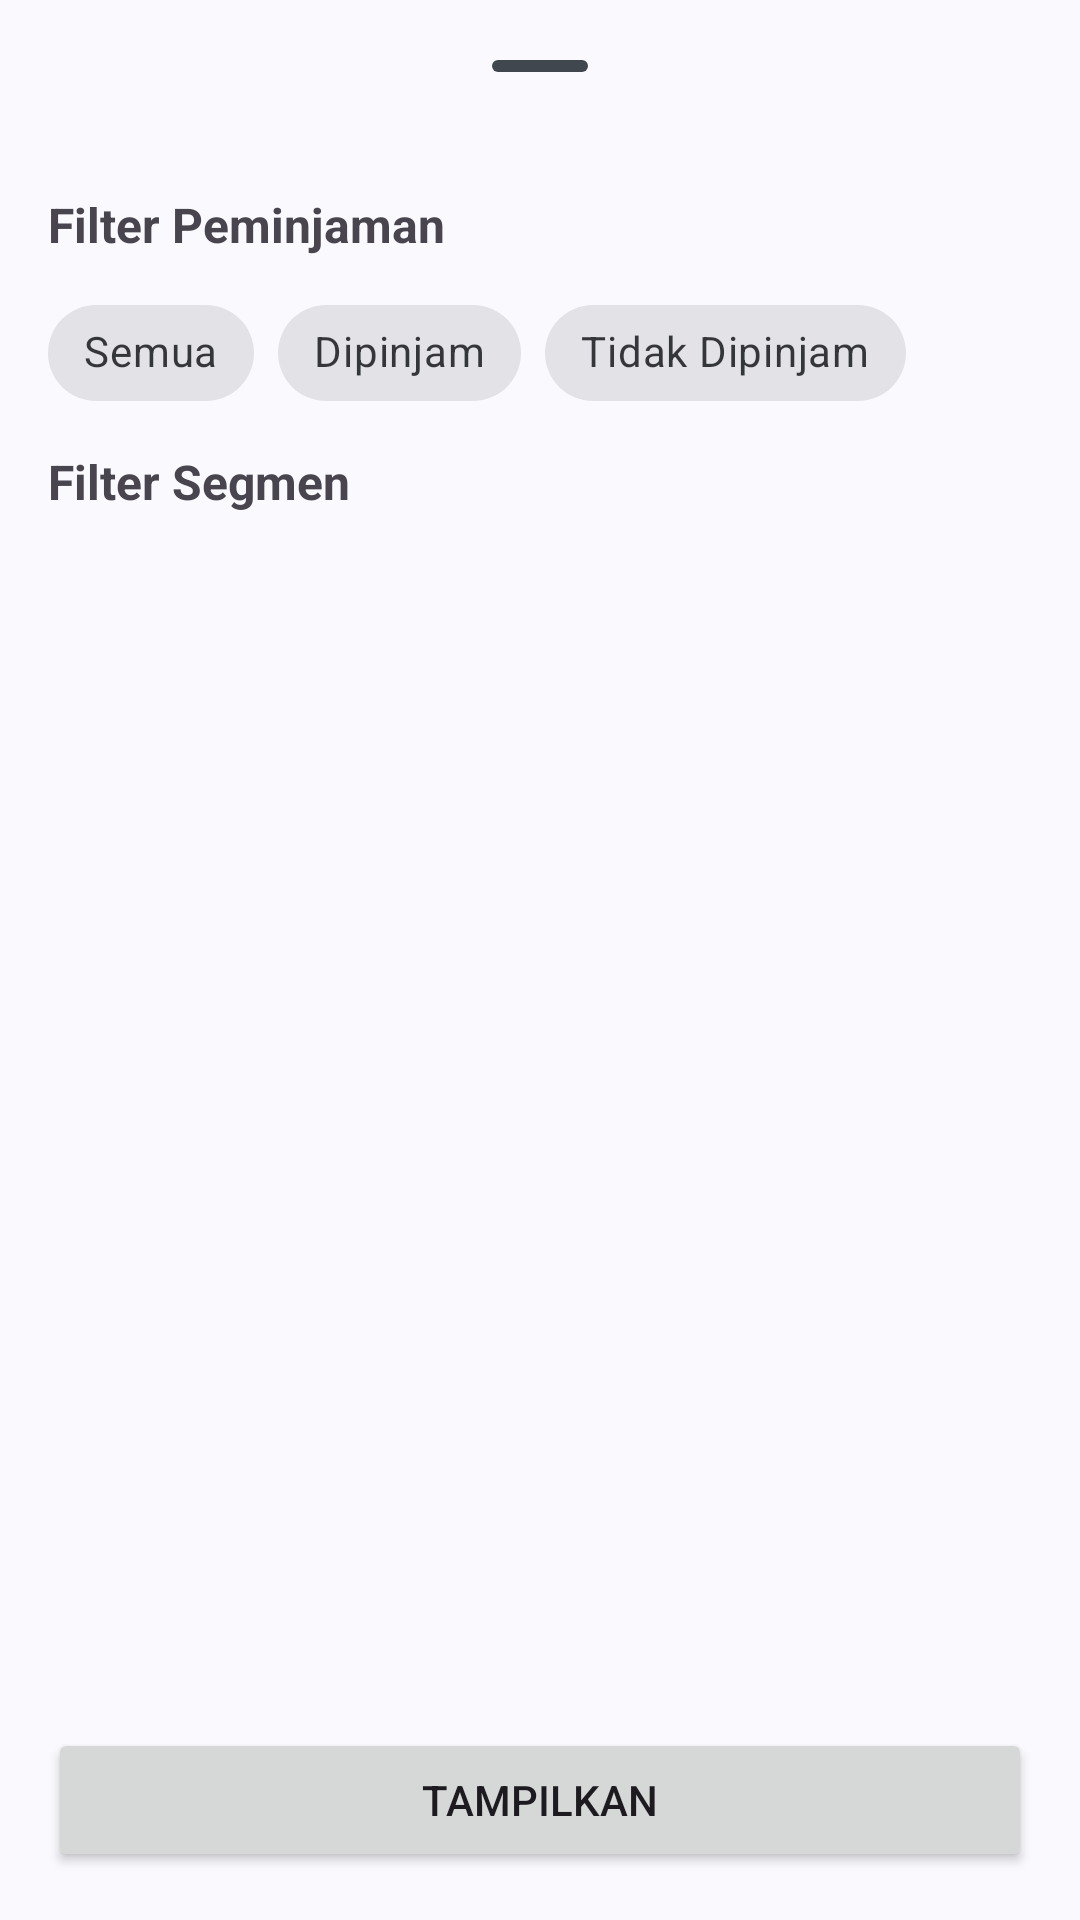

Produce the Android XML layout that renders to this screen, including the resource entries it uses.
<!-- AndroidManifest.xml: application theme Theme.BJBDocumentTrackerReader -->
<!-- res/layout/sheet_filter_segment.xml -->
<?xml version="1.0" encoding="utf-8"?>
<androidx.coordinatorlayout.widget.CoordinatorLayout xmlns:android="http://schemas.android.com/apk/res/android"
    xmlns:app="http://schemas.android.com/apk/res-auto"
    android:layout_width="match_parent"
    android:layout_height="match_parent"
    xmlns:tools="http://schemas.android.com/tools">

    
    <FrameLayout
        android:id="@+id/filter_sheet"
        android:layout_width="match_parent"
        android:layout_height="match_parent"
        android:layout_gravity="bottom"
        >

        <LinearLayout
            android:id="@+id/filter_sheet_content"
            android:layout_width="match_parent"
            android:layout_height="match_parent"
            android:orientation="vertical"
            android:paddingHorizontal="16dp"
            android:paddingTop="8dp"
            android:gravity="bottom"
            android:paddingBottom="16dp">

            <com.google.android.material.bottomsheet.BottomSheetDragHandleView
                android:id="@+id/drag_handle"
                android:layout_width="match_parent"
                android:layout_height="wrap_content" />

            <TextView
                android:id="@+id/tvTitleStatus"
                android:layout_width="match_parent"
                android:layout_height="wrap_content"
                android:text="Filter Peminjaman"
                android:textSize="16sp"
                android:textStyle="bold"
                android:paddingTop="8dp"
                android:paddingBottom="8dp" />
            <com.google.android.material.chip.ChipGroup
                android:id="@+id/chipGroupStatus"
                android:layout_width="wrap_content"
                android:layout_height="wrap_content"
                app:singleSelection="true"
                app:selectionRequired="true"
                app:chipSpacing="8dp">

                <com.google.android.material.chip.Chip
                    android:id="@+id/chipAll"
                    android:layout_width="wrap_content"
                    android:layout_height="wrap_content"
                    android:text="Semua"
                    android:checkable="true"
                    style="@style/Widget.MaterialComponents.Chip.Filter"/>

                <com.google.android.material.chip.Chip
                    android:id="@+id/chipDipinjam"
                    android:layout_width="wrap_content"
                    android:layout_height="wrap_content"
                    android:text="Dipinjam"
                    android:checkable="true"
                    style="@style/Widget.MaterialComponents.Chip.Filter"/>

                <com.google.android.material.chip.Chip
                    android:id="@+id/chipTidakDipinjam"
                    android:layout_width="wrap_content"
                    android:layout_height="wrap_content"
                    android:text="Tidak Dipinjam"
                    android:checkable="true"
                    style="@style/Widget.MaterialComponents.Chip.Filter"/>

            </com.google.android.material.chip.ChipGroup>


            <TextView
                android:id="@+id/tvTitle"
                android:layout_width="match_parent"
                android:layout_height="wrap_content"
                android:text="Filter Segmen"
                android:textSize="16sp"
                android:textStyle="bold"
                android:paddingTop="8dp"
                android:paddingBottom="8dp" />

            <androidx.recyclerview.widget.RecyclerView
                android:id="@+id/rvSegments"
                tools:listitem="@layout/item_filter_segment"
                android:layout_width="match_parent"
                tools:itemCount="11"
                android:layout_height="0dp"
                android:layout_weight="1"
                app:layoutManager="androidx.recyclerview.widget.LinearLayoutManager" />
            <Button
                android:id="@+id/btnApply"
                android:layout_width="match_parent"
                android:layout_height="wrap_content"
                android:text="Tampilkan">
            </Button>
        </LinearLayout>

    </FrameLayout>

</androidx.coordinatorlayout.widget.CoordinatorLayout>
<!-- res/layout/item_filter_segment.xml (included above) -->
<?xml version="1.0" encoding="utf-8"?>
<androidx.appcompat.widget.LinearLayoutCompat xmlns:android="http://schemas.android.com/apk/res/android"
    android:layout_width="match_parent"
    android:paddingHorizontal="16dp"
    android:paddingVertical="8dp"
    android:orientation="horizontal"
    android:layout_height="wrap_content">

    <TextView
        android:id="@+id/tvSegmentName"
        android:layout_width="0dp"
        android:layout_height="wrap_content"
        android:layout_weight="1"
        android:textSize="14sp"
        android:text="Testing lorem ipsum" />

    <RadioButton
        android:id="@+id/rbSelected"
        android:layout_width="wrap_content"
        android:layout_height="wrap_content"
        android:paddingHorizontal="8dp" />

</androidx.appcompat.widget.LinearLayoutCompat>
<!-- resources referenced by this layout -->
<resources>
  <style name="Theme.BJBDocumentTrackerReader" parent="Base.Theme.BJBDocumentTrackerReader" />
  <color name="md_theme_primary">#003C65</color>
  <color name="md_theme_onPrimary">#FFFFFF</color>
  <color name="md_theme_primaryContainer">#286091</color>
  <color name="md_theme_onPrimaryContainer">#FFFFFF</color>
  <color name="md_theme_secondary">#4E6075</color>
  <color name="md_theme_onSecondary">#FFFFFF</color>
  <color name="md_theme_secondaryContainer">#D7E8FF</color>
  <color name="md_theme_onSecondaryContainer">#3A4C60</color>
  <color name="md_theme_tertiary">#502860</color>
  <color name="md_theme_onTertiary">#FFFFFF</color>
  <color name="md_theme_tertiaryContainer">#764B85</color>
  <color name="md_theme_onTertiaryContainer">#FFFFFF</color>
  <color name="md_theme_error">#BA1A1A</color>
  <color name="md_theme_onError">#FFFFFF</color>
  <color name="md_theme_errorContainer">#FFDAD6</color>
  <color name="md_theme_onErrorContainer">#410002</color>
  <color name="md_theme_background">#F9F9FE</color>
  <color name="md_theme_onBackground">#191C1F</color>
  <color name="md_theme_surface">#F9F9FE</color>
  <color name="md_theme_onSurface">#191C1F</color>
  <color name="md_theme_surfaceVariant">#DEE3EC</color>
  <color name="md_theme_onSurfaceVariant">#41474F</color>
  <color name="md_theme_outline">#727780</color>
  <color name="md_theme_outlineVariant">#C1C7D0</color>
  <color name="md_theme_inverseSurface">#2E3134</color>
  <color name="md_theme_inverseOnSurface">#F0F0F5</color>
  <color name="md_theme_inversePrimary">#9BCBFF</color>
  <color name="md_theme_primaryFixed">#D0E4FF</color>
  <color name="md_theme_onPrimaryFixed">#001D34</color>
  <color name="md_theme_primaryFixedDim">#9BCBFF</color>
  <color name="md_theme_onPrimaryFixedVariant">#014A79</color>
  <color name="md_theme_secondaryFixed">#D1E4FD</color>
  <color name="md_theme_onSecondaryFixed">#091D2F</color>
  <color name="md_theme_secondaryFixedDim">#B6C8E0</color>
  <color name="md_theme_onSecondaryFixedVariant">#36485C</color>
  <color name="md_theme_tertiaryFixed">#F9D8FF</color>
  <color name="md_theme_onTertiaryFixed">#300640</color>
  <color name="md_theme_tertiaryFixedDim">#E8B4F7</color>
  <color name="md_theme_onTertiaryFixedVariant">#60366F</color>
  <color name="md_theme_surfaceDim">#D9DADE</color>
  <color name="md_theme_surfaceBright">#F9F9FE</color>
  <color name="md_theme_surfaceContainerLowest">#FFFFFF</color>
  <color name="md_theme_surfaceContainerLow">#F3F3F8</color>
  <color name="md_theme_surfaceContainer">#EDEEF2</color>
  <color name="md_theme_surfaceContainerHigh">#E7E8EC</color>
  <color name="md_theme_surfaceContainerHighest">#E1E2E7</color>
</resources>
